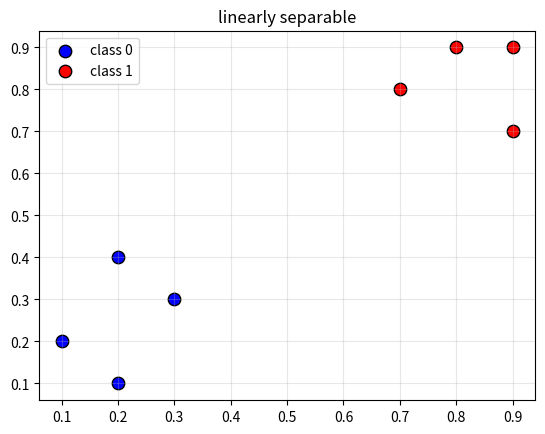

Here is the Python script that generated this plot: (Note: this script raises an exception after producing the figure.)
import numpy as np
import matplotlib.pyplot as plt

def sigmoid(z):
    return 1 / (1 + np.exp(-z))

# TODO 1.1
def neuron(x, w, b):
    z = ...              # w·x + b   (use np.dot)
    return ...           # sigmoid of z

# TODO 1.2
x = np.array([0.8, 0.9])
w = np.array([1.5, 2.0])
b = -1.0
print("output:", ...)

# a linearly separable dataset (run this)
X = np.array([[0.1,0.2],[0.2,0.1],[0.3,0.3],[0.2,0.4],
              [0.8,0.9],[0.9,0.7],[0.7,0.8],[0.9,0.9]])
y = np.array([0,0,0,0,1,1,1,1])

plt.scatter(X[y==0,0], X[y==0,1], c="blue", s=80, edgecolor="k", label="class 0")
plt.scatter(X[y==1,0], X[y==1,1], c="red", s=80, edgecolor="k", label="class 1")
plt.legend(); plt.title("linearly separable"); plt.grid(alpha=0.3); plt.show()

# TODO 2.1
def predict(X, w, b):
    return sigmoid(...)        # X @ w + b

def loss(X, y, w, b):
    p = predict(X, w, b)
    return -np.mean(y*np.log(p+1e-9) + (1-y)*np.log(1-p+1e-9))

# TODO 2.2
w = np.zeros(2)
b = 0.0
lr = 1.0
history = []
for epoch in range(500):
    p = predict(X, w, b)
    history.append(loss(X, y, w, b))
    error = ...                 # p - y
    grad_w = ...                # X.T @ error / len(y)
    grad_b = ...                # mean of error
    w = ...                     # step downhill
    b = ...
print("final loss:", round(history[-1], 4))

# TODO 2.3
plt.plot(history); plt.xlabel("epoch"); plt.ylabel("loss"); plt.title("loss falling")
plt.grid(alpha=0.3); plt.show()

predictions = (predict(X, w, b) > 0.5).astype(int)
print("accuracy:", ...)        # fraction matching y

# TODO 3.1
def relu(z):
    return ...                 # np.maximum(0, z)

z = np.linspace(-6, 6, 200)
fig, ax = plt.subplots(1, 2, figsize=(11, 3.5))
ax[0].plot(z, sigmoid(z)); ax[0].set_title("sigmoid"); ax[0].grid(alpha=0.3)
ax[1].plot(z, relu(z)); ax[1].set_title("relu"); ax[1].grid(alpha=0.3)
plt.tight_layout(); plt.show()

# XOR: output is 1 when inputs differ (run this)
X_xor = np.array([[0,0],[0,1],[1,0],[1,1]], dtype=float)
y_xor = np.array([0, 1, 1, 0])

plt.scatter(X_xor[y_xor==0,0], X_xor[y_xor==0,1], c="blue", s=200, edgecolor="k", label="0")
plt.scatter(X_xor[y_xor==1,0], X_xor[y_xor==1,1], c="red", s=200, edgecolor="k", label="1")
plt.legend(); plt.title("XOR"); plt.grid(alpha=0.3); plt.show()

# TODO 4.2
w = np.zeros(2)
b = 0.0
for epoch in range(5000):
    p = predict(X_xor, w, b)
    error = p - y_xor
    w = w - 0.5 * (X_xor.T @ error / 4)
    b = b - 0.5 * np.mean(error)

predictions = (predict(X_xor, w, b) > 0.5).astype(int)
print("predictions:", predictions)
print("actual:     ", y_xor)
print("accuracy:", ...)
